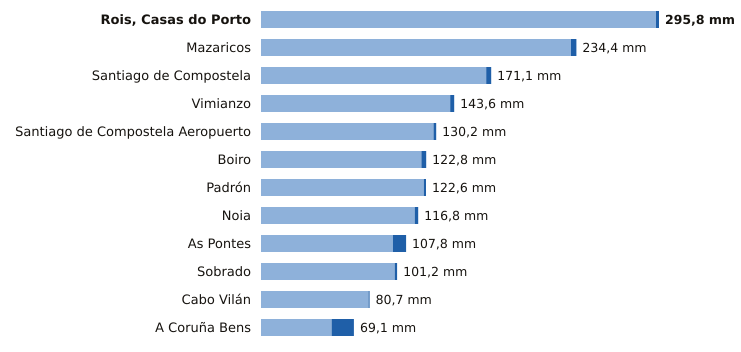

Source data for this figure (header and first rows):
estacion, provincia, indicativo, mm_6_dias_anteriores, mm_hoy, mm_7_dias, horas_de_hoy
Rois, Casas do Porto, A Coruña, 1476R, 293.6, 2.2, 295.8, 18
Mazaricos, A Coruña, 1406X, 230.4, 4.0, 234.4, 19
Santiago de Compostela, A Coruña, 1475X, 167.4, 3.7, 171.1, 21
Vimianzo, A Coruña, 1399, 140.6, 3.0, 143.6, 20
Santiago de Compostela Aeropuerto, A Coruña, 1428, 128.2, 2.0, 130.2, 21
Boiro, A Coruña, 1442U, 119.2, 3.6, 122.8, 18
Padrón, A Coruña, 1473A, 121.0, 1.6, 122.6, 21
Noia, A Coruña, 1435C, 114.2, 2.6, 116.8, 17
As Pontes, A Coruña, 1363X, 98.0, 9.8, 107.8, 18
Sobrado, A Coruña, 1410X, 99.4, 1.8, 101.2, 20
Cabo Vilán, A Coruña, 1393, 79.9, 0.8, 80.7, 21
A Coruña Bens, A Coruña, 1387D, 52.5, 16.6, 69.1, 21
